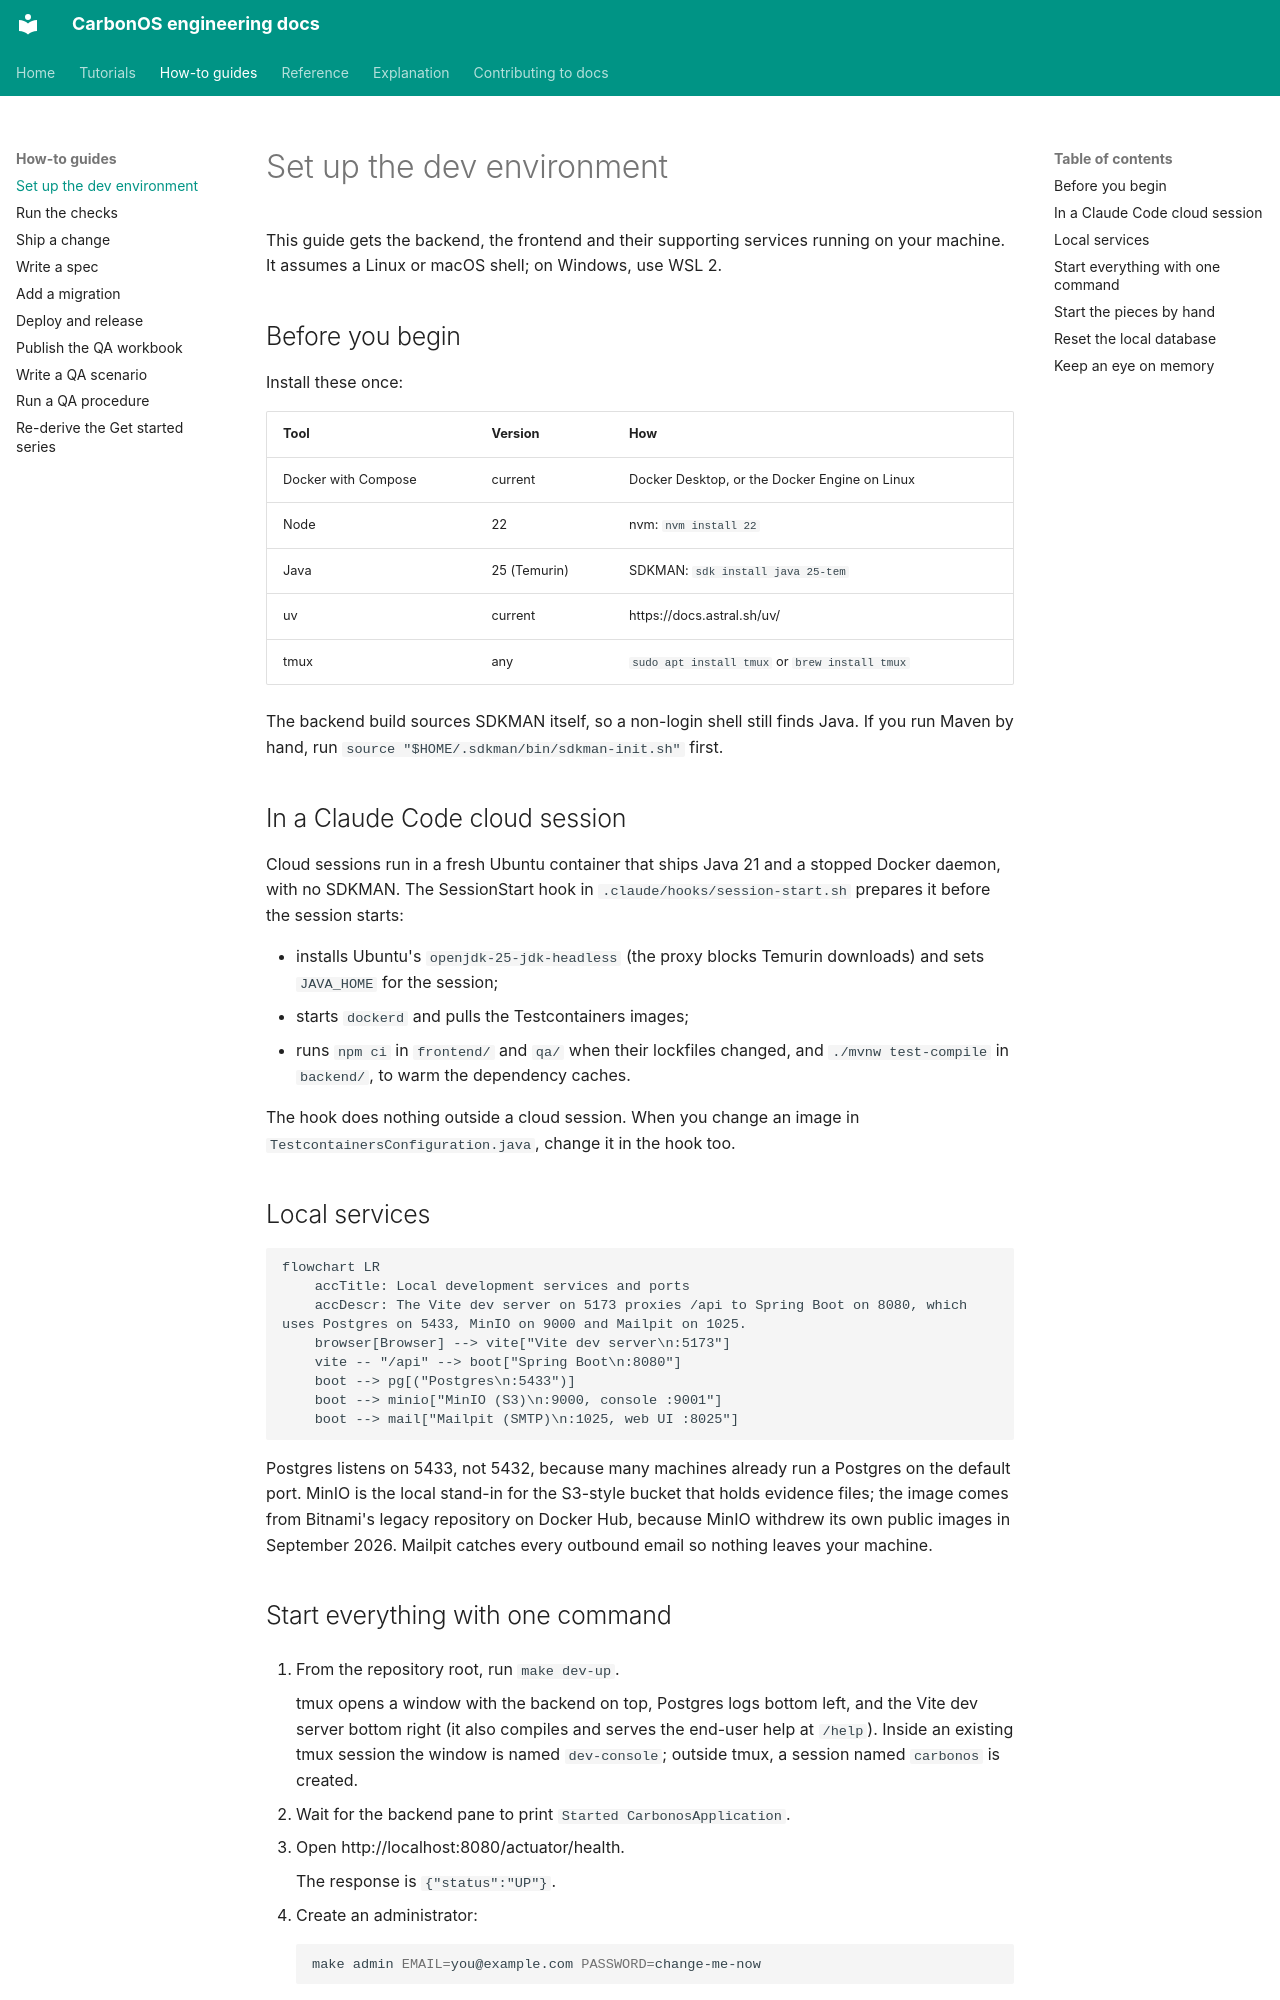

repository: miketak/carbonos · page: how-to/set-up-the-dev-environment/index.html · generator: mkdocs

---
owner: miketak
last_reviewed: 2026-10-02
---

# Set up the dev environment

This guide gets the backend, the frontend and their supporting services
running on your machine. It assumes a Linux or macOS shell; on Windows, use
WSL 2.

## Before you begin

Install these once:

| Tool | Version | How |
| --- | --- | --- |
| Docker with Compose | current | Docker Desktop, or the Docker Engine on Linux |
| Node | 22 | nvm: `nvm install 22` |
| Java | 25 (Temurin) | SDKMAN: `sdk install java 25-tem` |
| uv | current | https://docs.astral.sh/uv/ |
| tmux | any | `sudo apt install tmux` or `brew install tmux` |

The backend build sources SDKMAN itself, so a non-login shell still finds
Java. If you run Maven by hand, run
`source "$HOME/.sdkman/bin/sdkman-init.sh"` first.

## In a Claude Code cloud session

Cloud sessions run in a fresh Ubuntu container that ships Java 21 and a
stopped Docker daemon, with no SDKMAN. The SessionStart hook in
`.claude/hooks/session-start.sh` prepares it before the session starts:

- installs Ubuntu's `openjdk-25-jdk-headless` (the proxy blocks Temurin
  downloads) and sets `JAVA_HOME` for the session;
- starts `dockerd` and pulls the Testcontainers images;
- runs `npm ci` in `frontend/` and `qa/` when their lockfiles changed, and
  `./mvnw test-compile` in `backend/`, to warm the dependency caches.

The hook does nothing outside a cloud session. When you change an image in
`TestcontainersConfiguration.java`, change it in the hook too.

## Local services

```mermaid
flowchart LR
    accTitle: Local development services and ports
    accDescr: The Vite dev server on 5173 proxies /api to Spring Boot on 8080, which uses Postgres on 5433, MinIO on 9000 and Mailpit on 1025.
    browser[Browser] --> vite["Vite dev server\n:5173"]
    vite -- "/api" --> boot["Spring Boot\n:8080"]
    boot --> pg[("Postgres\n:5433")]
    boot --> minio["MinIO (S3)\n:9000, console :9001"]
    boot --> mail["Mailpit (SMTP)\n:1025, web UI :8025"]
```

Postgres listens on 5433, not 5432, because many machines already run a
Postgres on the default port. MinIO is the local stand-in for the S3-style
bucket that holds evidence files; the image comes from Bitnami's legacy
repository on Docker Hub, because MinIO withdrew its own public images in
September 2026. Mailpit catches every outbound email so nothing leaves your
machine.
